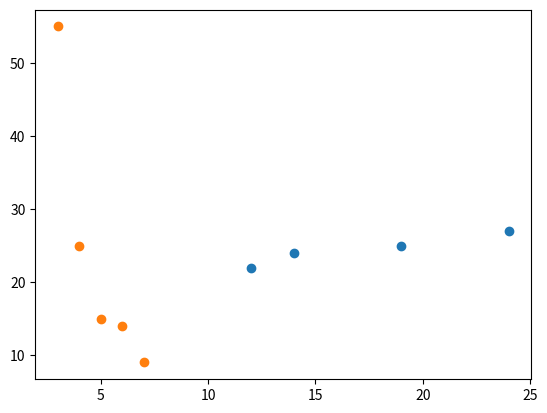

Generate this figure with matplotlib:
#importing libraries
import numpy as np
import matplotlib.pyplot as plt

print("correlation coefficent for simiarity")
arr1=np.array([12,14,19,24])
arr2=np.array([22,24,25,27])
similarcor=np.corrcoef(arr1,arr2)
print(similarcor)
plt.scatter(arr1,arr2)
plt.show()
print("correlation coefficent for disimilarity")
arr3=np.arange(3,8)
print("array arr3 ")
print(arr3)
arr4=np.array([55,25,15,14,9])
dissimilarcor=np.corrcoef(arr3,arr4)
print(dissimilarcor)
plt.scatter(arr3,arr4)
plt.show()